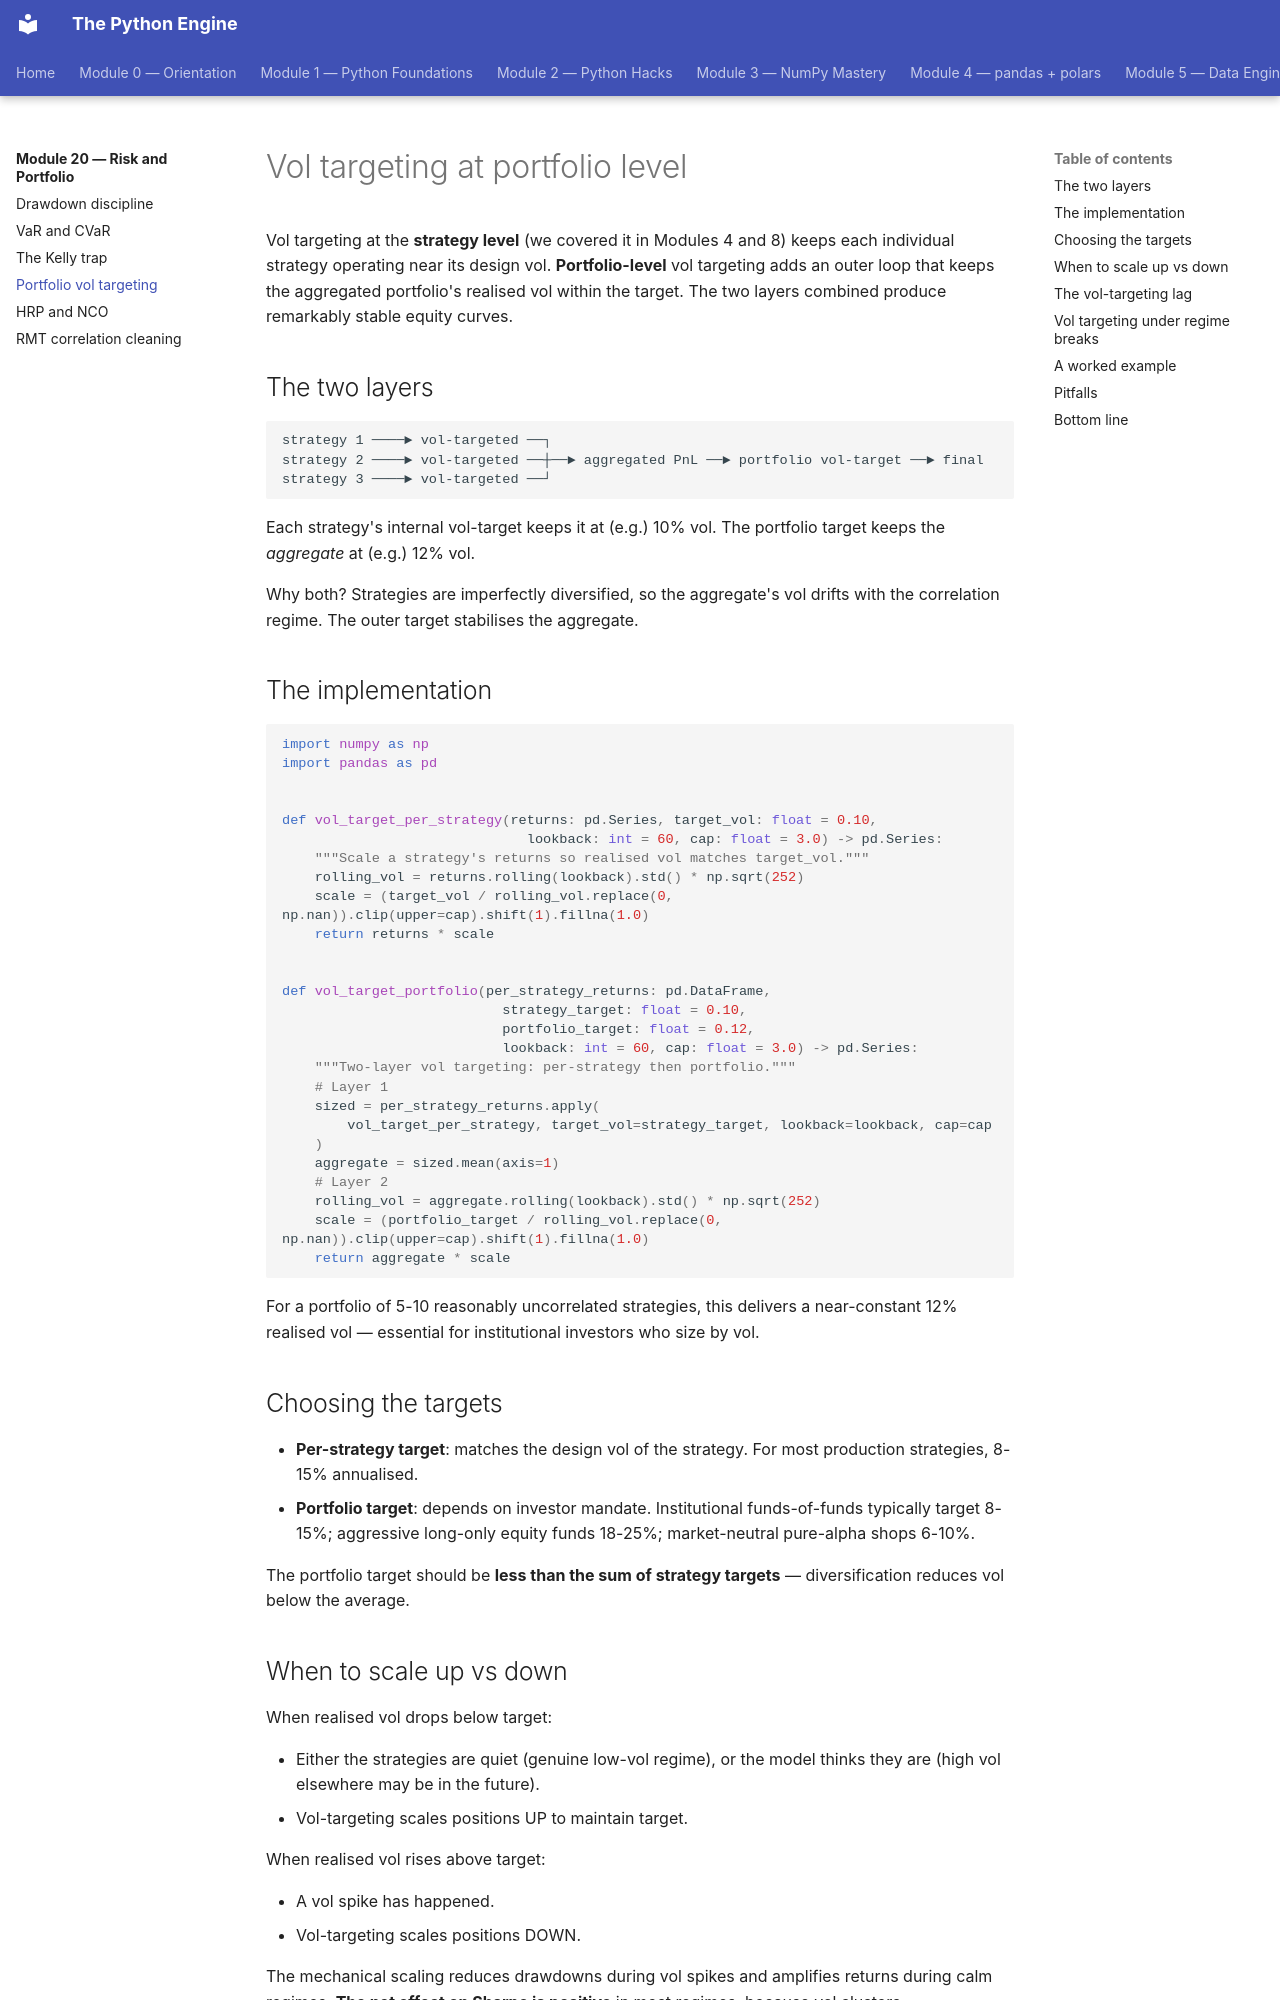

repository: billyribeiro-ux/python-engine · page: 20-risk-and-portfolio/04-vol-targeting/index.html · generator: mkdocs

# Vol targeting at portfolio level

Vol targeting at the **strategy level** (we covered it in Modules 4 and 8) keeps each individual strategy operating near its design vol. **Portfolio-level** vol targeting adds an outer loop that keeps the aggregated portfolio's realised vol within the target. The two layers combined produce remarkably stable equity curves.

## The two layers

```
strategy 1 ────► vol-targeted ──┐
strategy 2 ────► vol-targeted ──┼──► aggregated PnL ──► portfolio vol-target ──► final
strategy 3 ────► vol-targeted ──┘
```

Each strategy's internal vol-target keeps it at (e.g.) 10% vol. The portfolio target keeps the *aggregate* at (e.g.) 12% vol.

Why both? Strategies are imperfectly diversified, so the aggregate's vol drifts with the correlation regime. The outer target stabilises the aggregate.

## The implementation

```python
import numpy as np
import pandas as pd


def vol_target_per_strategy(returns: pd.Series, target_vol: float = 0.10,
                              lookback: int = 60, cap: float = 3.0) -> pd.Series:
    """Scale a strategy's returns so realised vol matches target_vol."""
    rolling_vol = returns.rolling(lookback).std() * np.sqrt(252)
    scale = (target_vol / rolling_vol.replace(0, np.nan)).clip(upper=cap).shift(1).fillna(1.0)
    return returns * scale


def vol_target_portfolio(per_strategy_returns: pd.DataFrame,
                           strategy_target: float = 0.10,
                           portfolio_target: float = 0.12,
                           lookback: int = 60, cap: float = 3.0) -> pd.Series:
    """Two-layer vol targeting: per-strategy then portfolio."""
    # Layer 1
    sized = per_strategy_returns.apply(
        vol_target_per_strategy, target_vol=strategy_target, lookback=lookback, cap=cap
    )
    aggregate = sized.mean(axis=1)
    # Layer 2
    rolling_vol = aggregate.rolling(lookback).std() * np.sqrt(252)
    scale = (portfolio_target / rolling_vol.replace(0, np.nan)).clip(upper=cap).shift(1).fillna(1.0)
    return aggregate * scale
```

For a portfolio of 5-10 reasonably uncorrelated strategies, this delivers a near-constant 12% realised vol — essential for institutional investors who size by vol.

## Choosing the targets

- **Per-strategy target**: matches the design vol of the strategy. For most production strategies, 8-15% annualised.
- **Portfolio target**: depends on investor mandate. Institutional funds-of-funds typically target 8-15%; aggressive long-only equity funds 18-25%; market-neutral pure-alpha shops 6-10%.

The portfolio target should be **less than the sum of strategy targets** — diversification reduces vol below the average.
